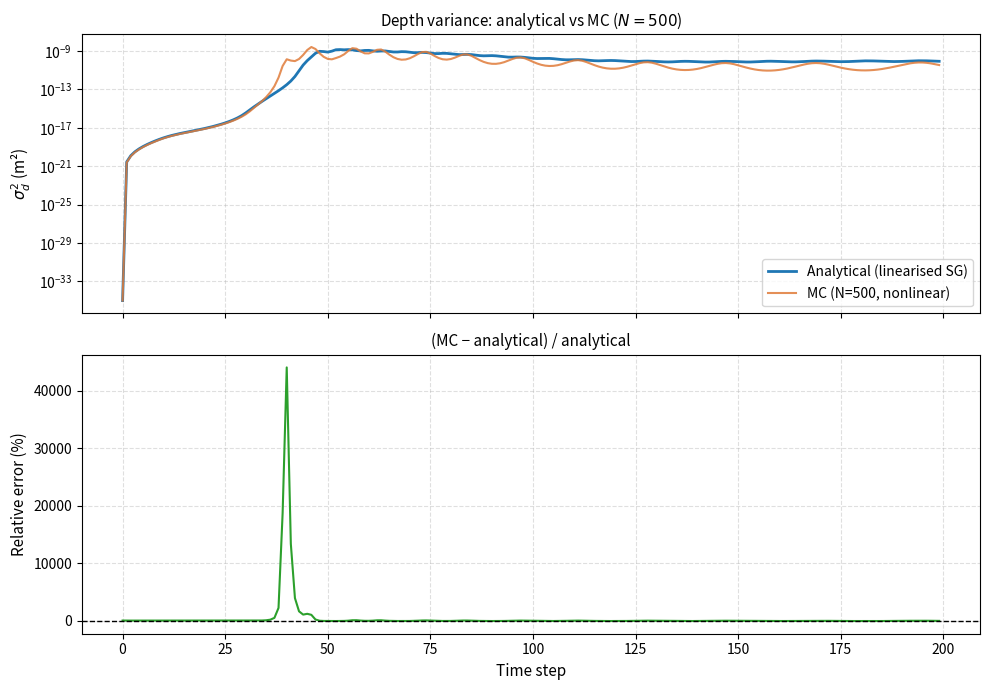

Reproduce this figure in Python.
import numpy as np
import matplotlib.pyplot as plt

analytical = np.array([
    0.00000000e+00, 2.77511307e-21, 1.24078119e-20, 3.13515012e-20,
    6.29097687e-20, 1.11565392e-19, 1.83447292e-19, 2.86935272e-19,
    4.32983041e-19, 6.32790077e-19, 8.91959875e-19, 1.21062671e-18,
    1.58788272e-18, 2.02444010e-18, 2.52509383e-18, 3.10060111e-18,
    3.77240590e-18, 4.57631705e-18, 5.56615307e-18, 6.81853823e-18,
    8.43963865e-18, 1.05859920e-17, 1.34965568e-17, 1.75459361e-17,
    2.33481592e-17, 3.19604388e-17, 4.53154541e-17, 6.72167101e-17,
    1.05920866e-16, 1.81616023e-16, 3.47861509e-16, 7.21237876e-16,
    1.48067255e-15, 2.93093031e-15, 5.64800409e-15, 1.06989652e-14,
    2.00878688e-14, 3.77808368e-14, 7.22302972e-14, 1.43383832e-13,
    3.05156296e-13, 7.33842880e-13, 2.17173223e-12, 8.46572438e-12,
    3.36169517e-11, 9.76086987e-11, 2.33017574e-10, 5.67712619e-10,
    9.11487654e-10, 8.56202000e-10, 7.52593906e-10, 9.43947661e-10,
    1.32873116e-09, 1.37747324e-09, 1.30539037e-09, 1.37342559e-09,
    1.29147888e-09, 1.08716145e-09, 1.00736203e-09, 1.11860841e-09,
    1.14160502e-09, 1.00699114e-09, 9.21513703e-10, 9.74060577e-10,
    9.93534623e-10, 8.81959223e-10, 7.74759150e-10, 7.71032650e-10,
    8.37587901e-10, 8.16795571e-10, 7.20759823e-10, 6.51029606e-10,
    6.62415467e-10, 7.03988314e-10, 6.71627240e-10, 5.91227103e-10,
    5.30420826e-10, 5.28010932e-10, 5.61457760e-10, 5.54097048e-10,
    4.97240019e-10, 4.38143816e-10, 4.10807933e-10, 4.23263959e-10,
    4.37946210e-10, 4.14226828e-10, 3.67168087e-10, 3.25437359e-10,
    3.07535836e-10, 3.15237884e-10, 3.23951387e-10, 3.08284034e-10,
    2.75729931e-10, 2.44114937e-10, 2.25563570e-10, 2.24850188e-10,
    2.32481161e-10, 2.29975439e-10, 2.12320086e-10, 1.89433154e-10,
    1.70306840e-10, 1.60991322e-10, 1.62537260e-10, 1.67776502e-10,
    1.65890283e-10, 1.54524291e-10, 1.39598025e-10, 1.26548517e-10,
    1.19232112e-10, 1.19219914e-10, 1.23651873e-10, 1.25875820e-10,
    1.21512353e-10, 1.12529778e-10, 1.02869318e-10, 9.54425259e-11,
    9.24026167e-11, 9.42274545e-11, 9.85622288e-11, 1.00941147e-10,
    9.85813660e-11, 9.27309395e-11, 8.60566244e-11, 8.06044199e-11,
    7.79943434e-11, 7.90536319e-11, 8.29536153e-11, 8.69702612e-11,
    8.80444659e-11, 8.54448933e-11, 8.07907366e-11, 7.59345915e-11,
    7.22833205e-11, 7.10044415e-11, 7.26649795e-11, 7.66832199e-11,
    8.09912249e-11, 8.31109952e-11, 8.20258234e-11, 7.86976865e-11,
    7.46693105e-11, 7.11609015e-11, 6.91968684e-11, 6.95626847e-11,
    7.23987220e-11, 7.68195840e-11, 8.09401854e-11, 8.28252898e-11,
    8.18736126e-11, 7.89691864e-11, 7.53907091e-11, 7.21581027e-11,
    7.01331462e-11, 7.00398556e-11, 7.21920670e-11, 7.61821136e-11,
    8.07339631e-11, 8.40767493e-11, 8.49627827e-11, 8.34425065e-11,
    8.04900694e-11, 7.71481820e-11, 7.42332470e-11, 7.24642277e-11,
    7.24501764e-11, 7.44777754e-11, 7.82741073e-11, 8.28664014e-11,
    8.67637639e-11, 8.86467032e-11, 8.81336831e-11, 8.58256131e-11,
    8.26699025e-11, 7.94705961e-11, 7.68773306e-11, 7.54889867e-11,
    7.57872429e-11, 7.79604340e-11, 8.17296419e-11, 8.62492323e-11,
    9.02394035e-11, 9.24921945e-11, 9.24959305e-11, 9.06040338e-11,
    8.76148738e-11, 8.42920553e-11, 8.12342304e-11, 7.89676754e-11,
    7.79755506e-11, 7.86024576e-11, 8.09186135e-11, 8.46011276e-11,
    8.88228373e-11, 9.24781339e-11, 9.45882437e-11, 9.46620830e-11,
    9.29144250e-11, 8.99905279e-11, 8.65700467e-11, 8.31929606e-11,
])

rel_err = np.array([
     0.00000000e+00, -1.15250986e-01, -1.15280769e-01, -1.15376788e-01,
    -1.15546530e-01, -1.15816454e-01, -1.16196027e-01, -1.16572995e-01,
    -1.16182679e-01, -1.12650572e-01, -1.06537369e-01, -1.02950087e-01,
    -1.00907553e-01, -9.89346577e-02, -9.69306879e-02, -9.51404544e-02,
    -9.40034793e-02, -9.38021125e-02, -9.48416929e-02, -9.73819662e-02,
    -1.00760844e-01, -1.05013066e-01, -1.10207627e-01, -1.16574375e-01,
    -1.24778005e-01, -1.35468360e-01, -1.49682352e-01, -1.69121801e-01,
    -1.96518594e-01, -2.35715651e-01, -2.83189418e-01, -2.89917709e-01,
    -2.13676830e-01, -1.18015587e-01,  5.95395670e-02,  4.67827273e-01,
     1.46877799e+00,  4.64951295e+00,  2.19326745e+01,  1.87100530e+02,
     4.40981748e+02,  1.33538423e+02,  3.90890323e+01,  1.59968191e+01,
     1.03232985e+01,  1.16883452e+01,  9.93507232e+00,  1.79330259e+00,
    -3.74307315e-01, -7.15909796e-01, -8.04433536e-01, -8.58585191e-01,
    -8.64001379e-01, -8.11946216e-01, -6.60095091e-01, -2.65002800e-01,
     4.98120038e-01,  5.54398994e-01, -1.10360978e-01, -4.98031123e-01,
    -5.19905954e-01, -2.03905005e-01,  4.12467984e-01,  4.47389552e-01,
    -1.44504856e-01, -5.31774946e-01, -7.14600596e-01, -8.11092910e-01,
    -8.54894336e-01, -8.42009639e-01, -7.60277864e-01, -5.72626500e-01,
    -2.70149041e-01,  7.48106661e-02,  1.91104619e-01, -8.97140333e-02,
    -4.28825184e-01, -6.52000164e-01, -7.59942869e-01, -7.75758326e-01,
    -7.10932701e-01, -5.42084913e-01, -2.55190661e-01,  1.18164437e-03,
    -1.35690460e-02, -2.50651016e-01, -4.94391415e-01, -6.60498999e-01,
    -7.65919960e-01, -8.30757398e-01, -8.59212127e-01, -8.53482940e-01,
    -8.12420540e-01, -7.22889603e-01, -5.67997432e-01, -3.60464195e-01,
    -1.64614254e-01, -8.81227062e-02, -1.93273993e-01, -3.89951009e-01,
    -5.66203641e-01, -6.93938021e-01, -7.78815261e-01, -8.25257896e-01,
    -8.37668500e-01, -8.19569687e-01, -7.68063706e-01, -6.71884438e-01,
    -5.22458948e-01, -3.39606087e-01, -1.84959046e-01, -1.35055251e-01,
    -2.17477585e-01, -3.76223612e-01, -5.33620233e-01, -6.55936161e-01,
    -7.44616197e-01, -8.06529517e-01, -8.44808246e-01, -8.61326550e-01,
    -8.58211408e-01, -8.36110669e-01, -7.91994192e-01, -7.19468155e-01,
    -6.14614281e-01, -4.85116937e-01, -3.54502479e-01, -2.59302464e-01,
    -2.38900366e-01, -3.07000607e-01, -4.30010767e-01, -5.58155520e-01,
    -6.64565188e-01, -7.45626320e-01, -8.04916146e-01, -8.45439679e-01,
    -8.69041303e-01, -8.77625215e-01, -8.72742469e-01, -8.54716747e-01,
    -8.21830840e-01, -7.70541194e-01, -6.97908169e-01, -6.05808726e-01,
    -5.04146464e-01, -4.10555533e-01, -3.47656614e-01, -3.36768469e-01,
    -3.84448095e-01, -4.73221510e-01, -5.73400682e-01, -6.63414810e-01,
    -7.36083954e-01, -7.92355403e-01, -8.34974969e-01, -8.65391989e-01,
    -8.84788580e-01, -8.94201143e-01, -8.94533345e-01, -8.86269697e-01,
    -8.69089346e-01, -8.41583279e-01, -8.01492311e-01, -7.46877861e-01,
    -6.77984660e-01, -5.98799507e-01, -5.17313283e-01, -4.44169106e-01,
    -3.93610900e-01, -3.79198429e-01, -4.07243997e-01, -4.70345140e-01,
    -5.50591311e-01, -6.30484322e-01, -7.00311471e-01, -7.57617292e-01,
    -8.03335286e-01, -8.38964327e-01, -8.65594644e-01, -8.83988247e-01,
    -8.94796275e-01, -8.98612073e-01, -8.95862632e-01, -8.86641868e-01,
    -8.70523102e-01, -8.46417404e-01, -8.12691597e-01, -7.67713970e-01,
    -7.10777826e-01, -6.43073018e-01, -5.68211213e-01, -4.92072734e-01,
    -4.22053193e-01, -3.67434111e-01, -3.38666870e-01, -3.43276519e-01,
    -3.81487046e-01, -4.44587597e-01, -5.19045458e-01, -5.92851423e-01,
])
mc = analytical * (1 + rel_err)

t = np.arange(len(analytical))
eps = 1e-35

fig, axes = plt.subplots(2, 1, figsize=(10, 7), sharex=True)

# ── panel 1: log-scale comparison ────────────────────────────────────────────
ax = axes[0]
ax.semilogy(t, analytical + eps, lw=2,   label="Analytical (linearised SG)", color="#1f77b4")
ax.semilogy(t, mc        + eps, lw=1.5, label="MC (N=500, nonlinear)",       color="#e07b39", alpha=0.85)
ax.set_ylabel(r"$\sigma^2_d$ (m²)", fontsize=11)
ax.set_title(r"Depth variance: analytical vs MC ($N=500$)", fontsize=11)
ax.legend(fontsize=10)
ax.grid(True, which="both", ls="--", alpha=0.4)

# ── panel 2: relative error ───────────────────────────────────────────────────
ax = axes[1]
rel = (mc - analytical) / (analytical + eps)
ax.plot(t, rel * 100, color="#2ca02c", lw=1.5)
ax.axhline(0, color="k", lw=1, ls="--")
ax.set_xlabel("Time step", fontsize=11)
ax.set_ylabel("Relative error (%)", fontsize=11)
ax.set_title("(MC − analytical) / analytical", fontsize=11)
ax.grid(True, ls="--", alpha=0.4)

fig.tight_layout()
fig.savefig("sigma2_comparison.png", dpi=150, bbox_inches="tight")
print("Saved sigma2_comparison.png")
plt.show()
